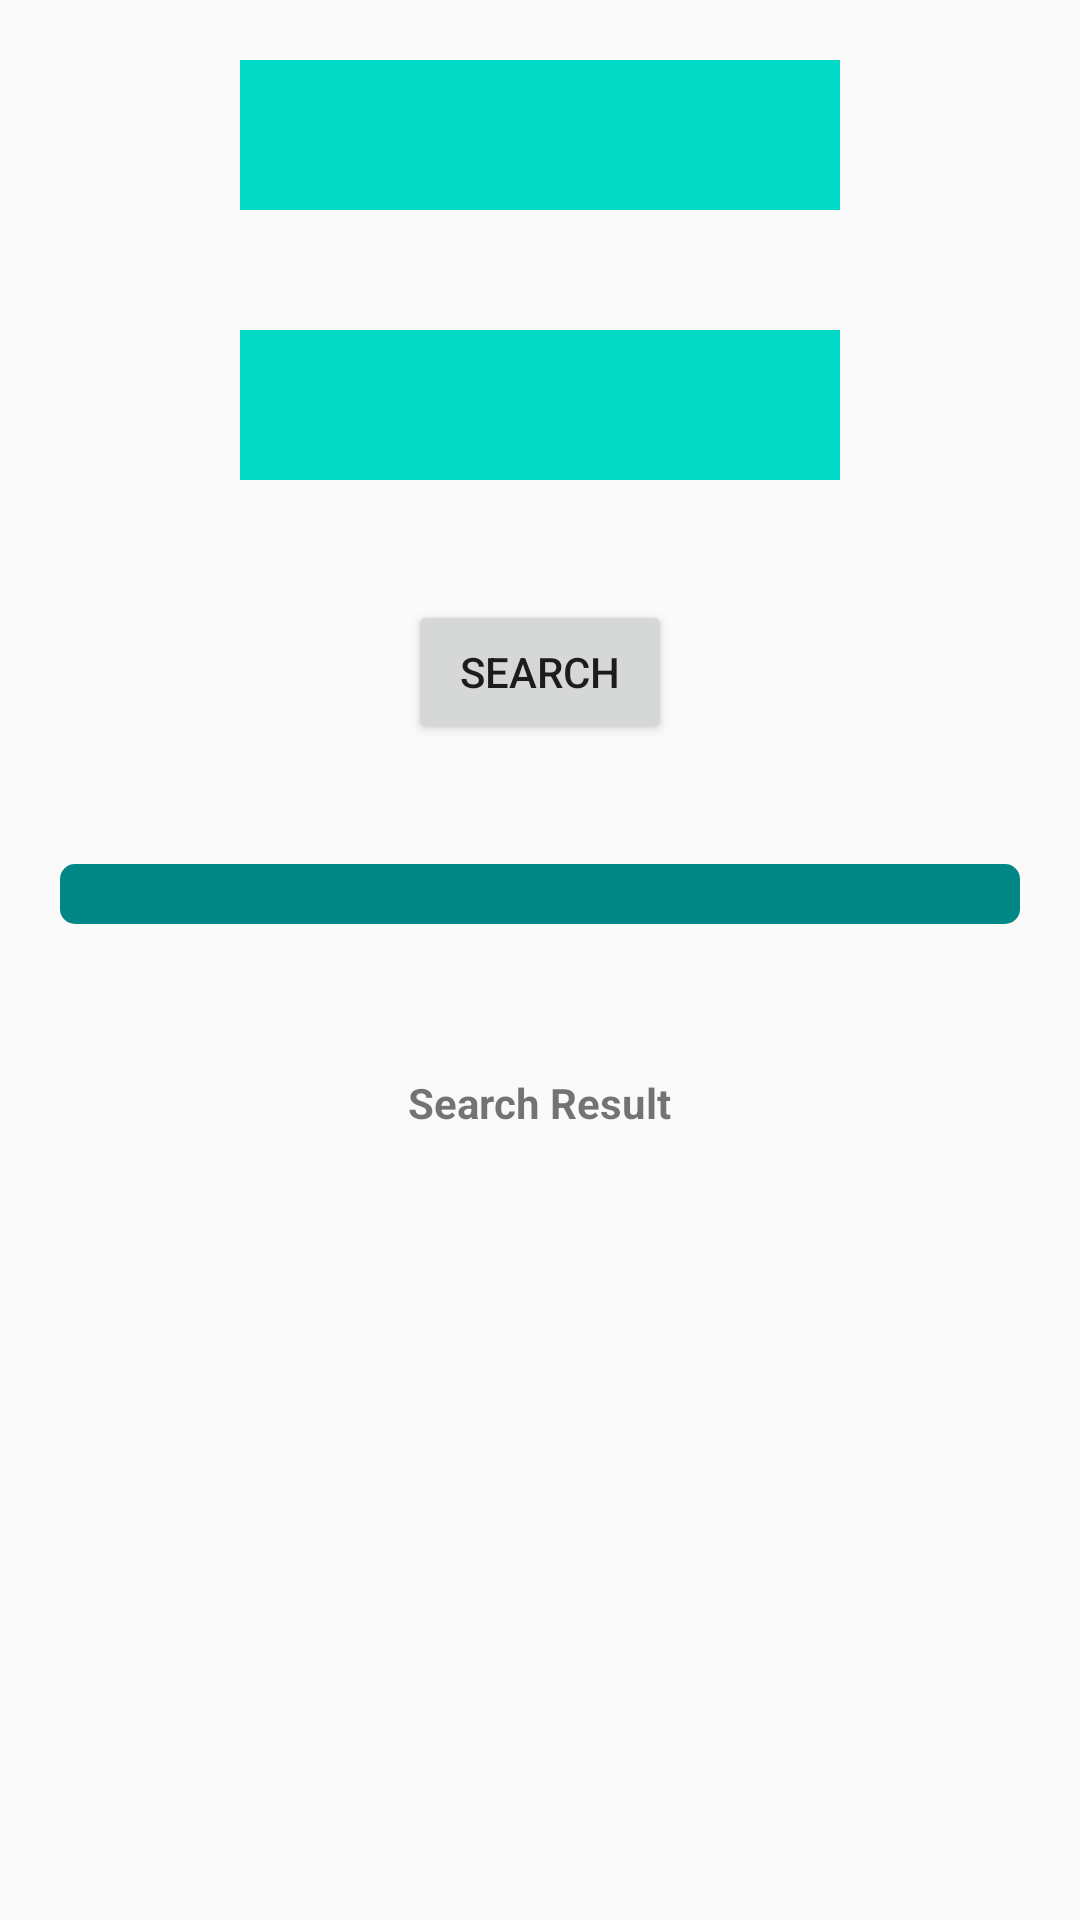

The Android layout XML behind this screen, and the referenced resources:
<!-- AndroidManifest.xml: application theme Theme.CSE -->
<!-- res/layout/activity_spinner_example.xml -->
<?xml version="1.0" encoding="utf-8"?>
<LinearLayout xmlns:android="http://schemas.android.com/apk/res/android"
    xmlns:app="http://schemas.android.com/apk/res-auto"
    xmlns:tools="http://schemas.android.com/tools"
    android:layout_width="match_parent"
    android:layout_height="match_parent"
    android:orientation="vertical"
    android:gravity="center|top"
    tools:context=".SpinnerExample">
    <Spinner
        android:layout_width="200dp"
        android:layout_height="50dp"
        android:id="@+id/sp1"
        android:background="@color/teal_200"
        android:layout_margin="20dp"
        >

    </Spinner>
    <Spinner
        android:layout_width="200dp"
        android:layout_height="50dp"
        android:id="@+id/sp2"
        android:background="@color/teal_200"
        android:layout_margin="20dp"
        >

    </Spinner>
<Button
    android:layout_margin="20dp"
    android:layout_width="wrap_content"
    android:layout_height="wrap_content"
    android:text="search"
    android:id="@+id/ssb1"/>
    <ProgressBar
        android:progressTint="@color/teal_200"
        android:progressBackgroundTint="@color/teal_700"
        android:layout_width="match_parent"
        android:layout_height="wrap_content"
        style="@android:style/Widget.ProgressBar.Horizontal"
        android:layout_margin="20dp"
        android:id="@+id/pg1"
        />
    <TextView
        android:textStyle="bold"
        android:layout_width="wrap_content"
        android:layout_height="wrap_content"
        android:text="Search Result"
        android:layout_margin="30dp"
        android:id="@+id/sst1"/>
</LinearLayout>
<!-- resources referenced by this layout -->
<resources>
  <color name="teal_200">#FF03DAC5</color>
  <color name="teal_700">#FF018786</color>
  <style name="Theme.CSE" parent="Theme.AppCompat.DayNight.DarkActionBar">
          
          <item name="colorPrimary">#ed5b2d</item>
          <item name="colorPrimaryVariant">#ffce6d</item>
          <item name="colorOnPrimary">@color/white</item>
          
          <item name="colorSecondary">@color/teal_200</item>
          <item name="colorSecondaryVariant">@color/teal_700</item>
          <item name="colorOnSecondary">@color/black</item>
          
          <item name="android:statusBarColor" tools:targetApi="l">?attr/colorPrimaryVariant</item>
          
      </style>
  <color name="white">#FFFFFFFF</color>
  <color name="black">#FF000000</color>
</resources>
